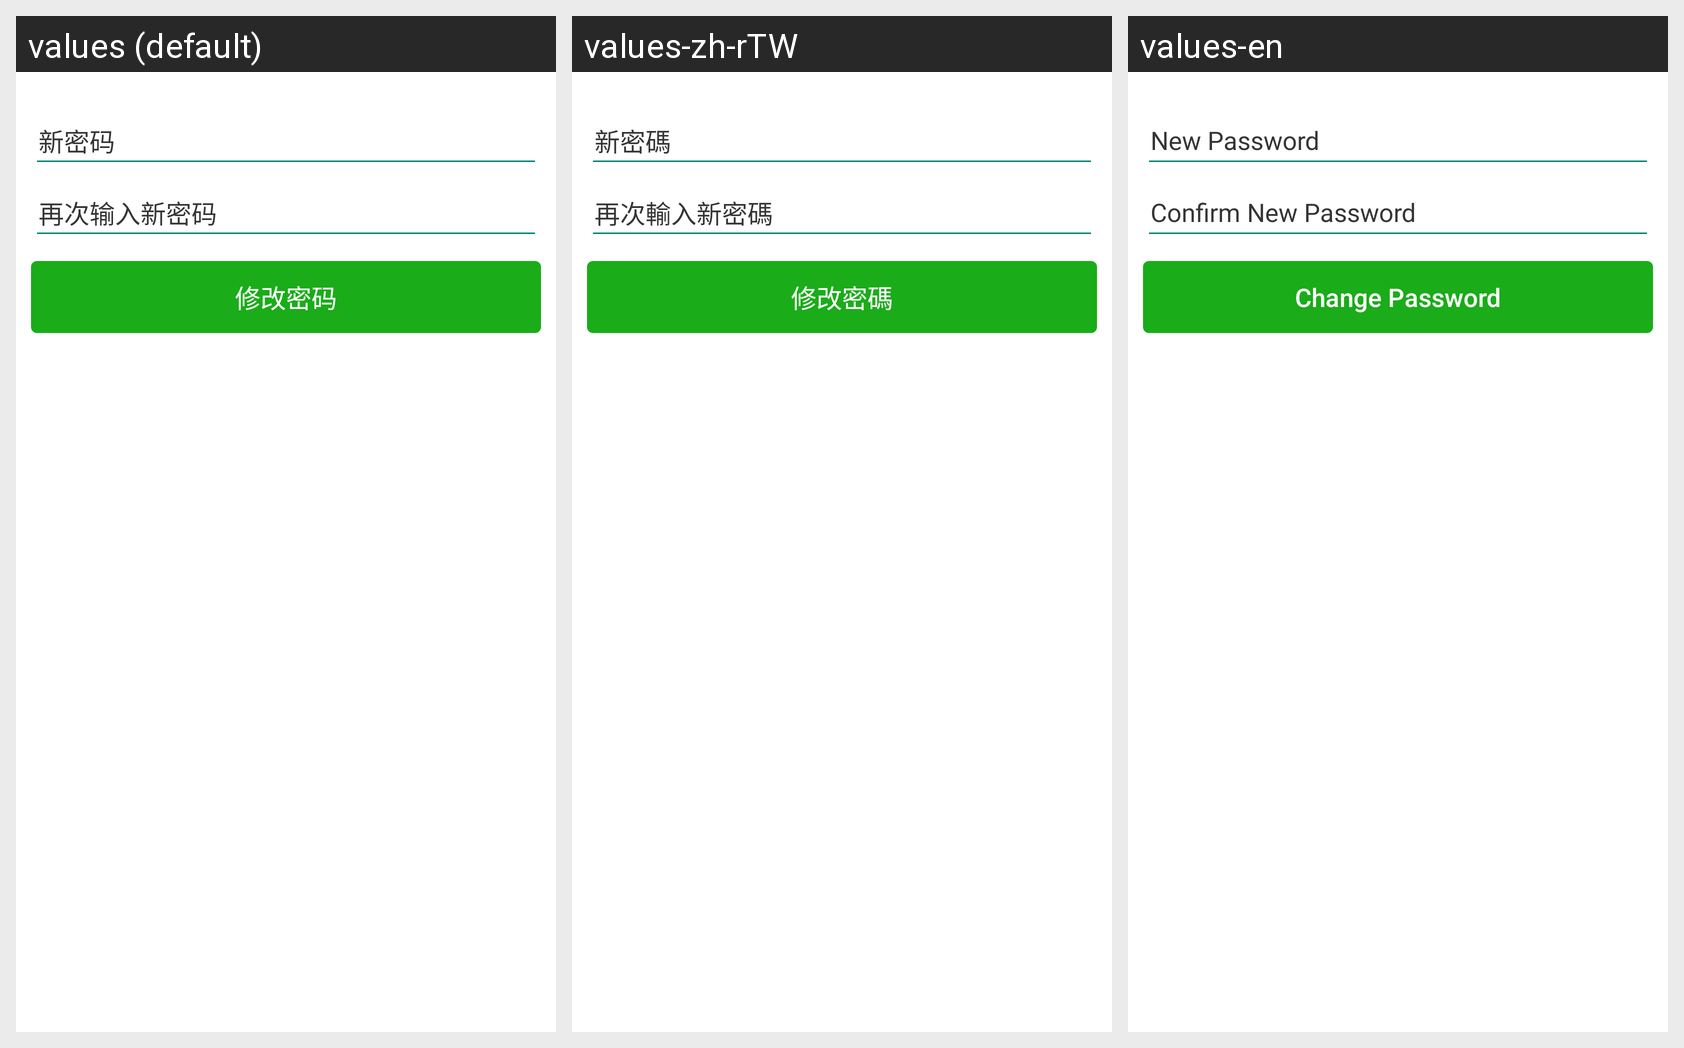

The Android screen above is rendered under several locales of the same app. Produce the string resources it draws, with the default and per-locale values.
Android screen res/layout/fragment_change_password.xml rendered under 3 locales, left to right: values (default), values-zh-rTW, values-en. Device: Nexus 5 (rendered at 1080×1920; each locale shown at half size, 540×960, under a caption strip naming it); theme AppTheme.
Other locales in the repository, not shown: values-ja, values-ru, values-tr-rTR.
Strings drawn on this screen, with the default value and each locale's value (text and hints the layout hard-codes, and strings that could not be matched under every locale, appear in the picture but are not listed):

new_password
  values: 新密码
  values-zh-rTW: 新密碼
  values-en: New Password

again
  values: 再次输入新密码
  values-zh-rTW: 再次輸入新密碼
  values-en: Confirm New Password

change_password
  values: 修改密码
  values-zh-rTW: 修改密碼
  values-en: Change Password
